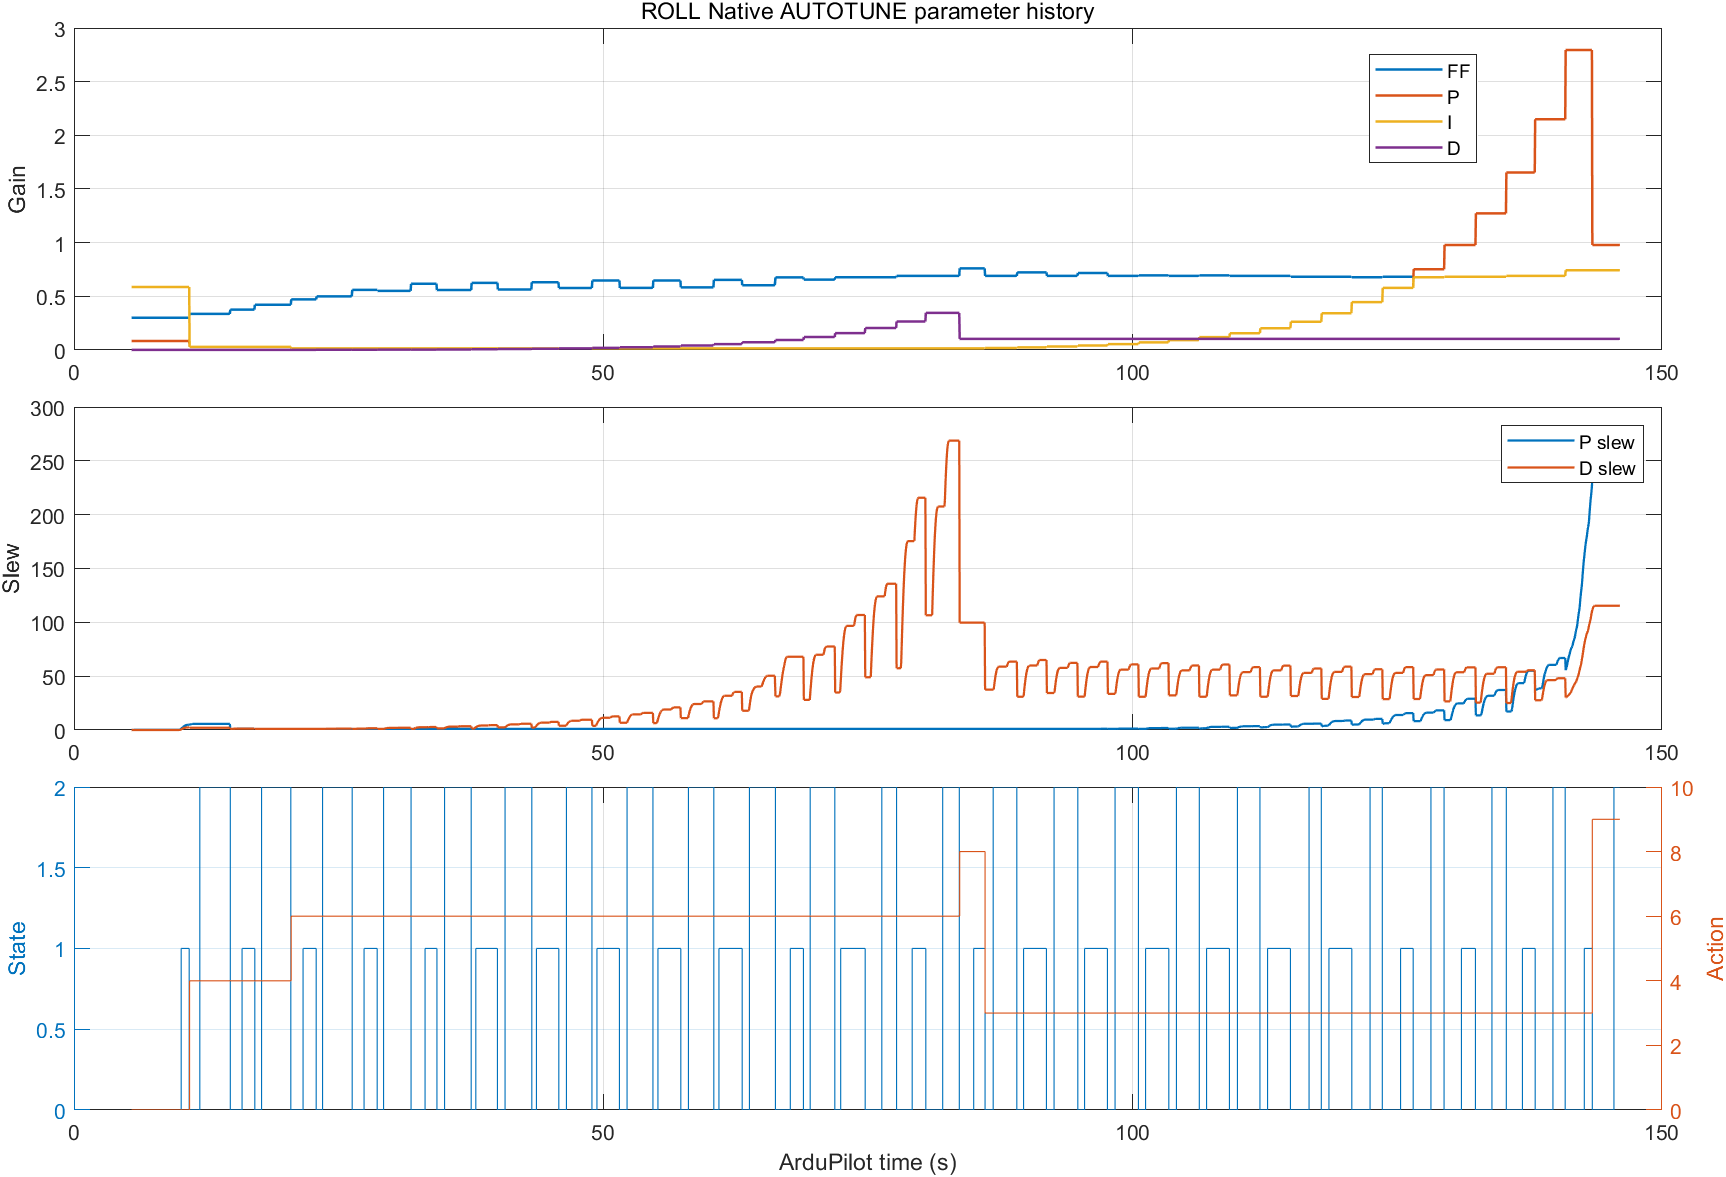

Data behind this chart, as committed beside it:
Time_s, Axis, Event, State, Action, Surface_deg, P_slew, D_slew, FF_single, FF, P, I, D, RMAX, TAU
5.44, roll, ATRP_LOG_START, IDLE, NONE, -0.107, 0.01599, 0.0003284, 0, 0.3, 0.08405, 0.5865, 0.001435, 55, 0.5853
10.12, roll, POSITIVE_EXCITATION_START, DEMAND_POS, NONE, 1.47, 1.15, 0.6089, 0, 0.3, 0.08405, 0.5865, 0.001435, 55, 0.5853
10.88, roll, EXCITATION_END, IDLE, NONE, 1.578, 4.894, 2.379, 0, 0.3, 0.08405, 0.5865, 0.001435, 55, 0.5853
10.92, roll, LOWER_PD;PARAMETER_UPDATE, IDLE, LOWER_PD, 1.46, 4.909, 2.092, 0.3876, 0.336, 0.02942, 0.02942, 0.001076, 35, 0.6732
11.88, roll, NEGATIVE_EXCITATION_START, DEMAND_NEG, LOWER_PD, -1.665, 5.683, 2.092, 0.3876, 0.336, 0.02942, 0.02942, 0.001076, 35, 0.6732
14.76, roll, EXCITATION_END;PARAMETER_UPDATE, IDLE, LOWER_PD, -2.62, 1, 1, 0.8946, 0.3763, 0.02942, 0.02942, 0.001076, 30, 0.7741
15.88, roll, POSITIVE_EXCITATION_START, DEMAND_POS, LOWER_PD, 1.82, 1.333, 1.304, 0.8946, 0.3763, 0.02942, 0.02942, 0.001076, 30, 0.7741
17.08, roll, EXCITATION_END;PARAMETER_UPDATE, IDLE, LOWER_PD, 1.527, 1, 1, 0.4747, 0.4215, 0.02942, 0.02942, 0.001076, 30, 0.8902
17.72, roll, NEGATIVE_EXCITATION_START, DEMAND_NEG, LOWER_PD, -1.05, 1, 1, 0.4747, 0.4215, 0.02942, 0.02942, 0.001076, 30, 0.8902
20.48, roll, EXCITATION_END, IDLE, LOWER_PD, -2.379, 1, 1, 0.4747, 0.4215, 0.02942, 0.02942, 0.001076, 30, 0.8902
20.52, roll, RAISE_D;PARAMETER_UPDATE, IDLE, RAISE_D, -1.989, 1, 1, 0.8214, 0.4721, 0.01471, 0.01471, 0.001399, 30, 0.9
21.64, roll, POSITIVE_EXCITATION_START, DEMAND_POS, RAISE_D, 2.318, 1, 1, 0.8214, 0.4721, 0.01471, 0.01471, 0.001399, 30, 0.9
22.88, roll, EXCITATION_END, IDLE, RAISE_D, 1.904, 1, 1.026, 0.8214, 0.4721, 0.01471, 0.01471, 0.001399, 30, 0.9
22.92, roll, PARAMETER_UPDATE, IDLE, RAISE_D, 1.771, 1, 1, 0.5001, 0.5001, 0.01471, 0.01471, 0.001819, 30, 0.9
23.48, roll, NEGATIVE_EXCITATION_START, DEMAND_NEG, RAISE_D, -0.8053, 1, 1, 0.5001, 0.5001, 0.01471, 0.01471, 0.001819, 30, 0.9
26.28, roll, EXCITATION_END;PARAMETER_UPDATE, IDLE, RAISE_D, -1.662, 1, 1, 0.7856, 0.5602, 0.01471, 0.01471, 0.002365, 30, 0.9
27.4, roll, POSITIVE_EXCITATION_START, DEMAND_POS, RAISE_D, 2.881, 1, 1.258, 0.7856, 0.5602, 0.01471, 0.01471, 0.002365, 30, 0.9
28.64, roll, EXCITATION_END, IDLE, RAISE_D, 2.114, 1, 1.64, 0.7856, 0.5602, 0.01471, 0.01471, 0.002365, 30, 0.9
28.68, roll, PARAMETER_UPDATE, IDLE, RAISE_D, 1.961, 1, 1, 0.5511, 0.5511, 0.01471, 0.01471, 0.003074, 30, 0.9
29.24, roll, NEGATIVE_EXCITATION_START, DEMAND_NEG, RAISE_D, -0.7538, 1, 1, 0.5511, 0.5511, 0.01471, 0.01471, 0.003074, 30, 0.9
31.84, roll, EXCITATION_END;PARAMETER_UPDATE, IDLE, RAISE_D, -1.918, 1, 1, 0.7445, 0.6173, 0.01471, 0.01471, 0.003996, 30, 0.9
33.16, roll, POSITIVE_EXCITATION_START, DEMAND_POS, RAISE_D, 3.189, 1, 2.521, 0.7445, 0.6173, 0.01471, 0.01471, 0.003996, 30, 0.9
34.28, roll, EXCITATION_END;PARAMETER_UPDATE, IDLE, RAISE_D, 2.276, 1, 1.478, 0.5586, 0.5586, 0.01471, 0.01471, 0.005195, 30, 0.9
35, roll, NEGATIVE_EXCITATION_START, DEMAND_NEG, RAISE_D, -1.121, 1, 1.586, 0.5586, 0.5586, 0.01471, 0.01471, 0.005195, 30, 0.9
37.52, roll, EXCITATION_END, IDLE, RAISE_D, -2.045, 1, 3.515, 0.5586, 0.5586, 0.01471, 0.01471, 0.005195, 30, 0.9
37.56, roll, PARAMETER_UPDATE, IDLE, RAISE_D, -1.933, 1, 1.279, 0.7211, 0.6257, 0.01471, 0.01471, 0.006753, 30, 0.9
37.96, roll, POSITIVE_EXCITATION_START, DEMAND_POS, RAISE_D, 1.622, 1, 2.606, 0.7211, 0.6257, 0.01471, 0.01471, 0.006753, 30, 0.9
40, roll, EXCITATION_END, IDLE, RAISE_D, 2.41, 1, 4.575, 0.7211, 0.6257, 0.01471, 0.01471, 0.006753, 30, 0.9
40.04, roll, PARAMETER_UPDATE, IDLE, RAISE_D, 2.209, 1, 2.437, 0.5635, 0.5635, 0.01471, 0.01471, 0.008779, 30, 0.9
40.72, roll, NEGATIVE_EXCITATION_START, DEMAND_NEG, RAISE_D, -0.7947, 1, 2.437, 0.5635, 0.5635, 0.01471, 0.01471, 0.008779, 30, 0.9
43.24, roll, EXCITATION_END;PARAMETER_UPDATE, IDLE, RAISE_D, -1.977, 1, 2.181, 0.7065, 0.6311, 0.01471, 0.01471, 0.01141, 30, 0.9
43.68, roll, POSITIVE_EXCITATION_START, DEMAND_POS, RAISE_D, 1.496, 1, 4.074, 0.7065, 0.6311, 0.01471, 0.01471, 0.01141, 30, 0.9
45.8, roll, EXCITATION_END;PARAMETER_UPDATE, IDLE, RAISE_D, 2.267, 1, 3.962, 0.5779, 0.5779, 0.01471, 0.01471, 0.01484, 30, 0.9
46.52, roll, NEGATIVE_EXCITATION_START, DEMAND_NEG, RAISE_D, -1.43, 1, 4.63, 0.5779, 0.5779, 0.01471, 0.01471, 0.01484, 30, 0.9
48.92, roll, EXCITATION_END, IDLE, RAISE_D, -2.09, 1, 9.539, 0.5779, 0.5779, 0.01471, 0.01471, 0.01484, 30, 0.9
48.96, roll, PARAMETER_UPDATE, IDLE, RAISE_D, -1.972, 1, 3.846, 0.7023, 0.6472, 0.01471, 0.01471, 0.01929, 30, 0.9
49.4, roll, POSITIVE_EXCITATION_START, DEMAND_POS, RAISE_D, 1.183, 1, 5.94, 0.7023, 0.6472, 0.01471, 0.01471, 0.01929, 30, 0.9
51.52, roll, EXCITATION_END, IDLE, RAISE_D, 2.425, 1, 12.6, 0.7023, 0.6472, 0.01471, 0.01471, 0.01929, 30, 0.9
51.56, roll, PARAMETER_UPDATE, IDLE, RAISE_D, 2.217, 1, 6.772, 0.5782, 0.5782, 0.01471, 0.01471, 0.02507, 30, 0.9
52.24, roll, NEGATIVE_EXCITATION_START, DEMAND_NEG, RAISE_D, -0.9897, 1, 6.772, 0.5782, 0.5782, 0.01471, 0.01471, 0.02507, 30, 0.9
54.68, roll, EXCITATION_END, IDLE, RAISE_D, -2.013, 1, 15.86, 0.5782, 0.5782, 0.01471, 0.01471, 0.02507, 30, 0.9
54.72, roll, PARAMETER_UPDATE, IDLE, RAISE_D, -1.903, 1, 6.376, 0.6901, 0.6476, 0.01471, 0.01471, 0.0326, 30, 0.9
55.16, roll, POSITIVE_EXCITATION_START, DEMAND_POS, RAISE_D, 1.42, 1, 9.877, 0.6901, 0.6476, 0.01471, 0.01471, 0.0326, 30, 0.9
57.32, roll, EXCITATION_END;PARAMETER_UPDATE, IDLE, RAISE_D, 2.258, 1, 11.01, 0.5829, 0.5829, 0.01471, 0.01471, 0.04238, 30, 0.9
58.04, roll, NEGATIVE_EXCITATION_START, DEMAND_NEG, RAISE_D, -1.752, 1, 12.81, 0.5829, 0.5829, 0.01471, 0.01471, 0.04238, 30, 0.9
60.44, roll, EXCITATION_END;PARAMETER_UPDATE, IDLE, RAISE_D, -1.919, 1, 10.97, 0.6774, 0.6529, 0.01471, 0.01471, 0.05509, 30, 0.9
60.92, roll, POSITIVE_EXCITATION_START, DEMAND_POS, RAISE_D, 1.823, 1, 16.48, 0.6774, 0.6529, 0.01471, 0.01471, 0.05509, 30, 0.9
63.12, roll, EXCITATION_END;PARAMETER_UPDATE, IDLE, RAISE_D, 2.166, 1, 17.93, 0.6037, 0.6037, 0.01471, 0.01471, 0.07162, 30, 0.9
63.8, roll, NEGATIVE_EXCITATION_START, DEMAND_NEG, RAISE_D, -2.132, 1, 21.45, 0.6037, 0.6037, 0.01471, 0.01471, 0.07162, 30, 0.9
66.26, roll, EXCITATION_END;PARAMETER_UPDATE, IDLE, RAISE_D, -2.202, 1, 31.27, 0.6923, 0.6761, 0.01471, 0.01471, 0.0931, 30, 0.9
67.66, roll, POSITIVE_EXCITATION_START, DEMAND_POS, RAISE_D, 3.654, 1, 68.08, 0.6923, 0.6761, 0.01471, 0.01471, 0.0931, 30, 0.9
68.9, roll, EXCITATION_END, IDLE, RAISE_D, 2.228, 1, 68.08, 0.6923, 0.6761, 0.01471, 0.01471, 0.0931, 30, 0.9
68.94, roll, PARAMETER_UPDATE, IDLE, RAISE_D, 2.085, 1, 27.97, 0.6561, 0.6561, 0.01471, 0.01471, 0.121, 30, 0.9
69.54, roll, NEGATIVE_EXCITATION_START, DEMAND_NEG, RAISE_D, -2.55, 1, 33.14, 0.6561, 0.6561, 0.01471, 0.01471, 0.121, 30, 0.9
71.86, roll, EXCITATION_END, IDLE, RAISE_D, -2.009, 1, 77.58, 0.6561, 0.6561, 0.01471, 0.01471, 0.121, 30, 0.9
71.9, roll, PARAMETER_UPDATE, IDLE, RAISE_D, -1.903, 1, 34.8, 0.7565, 0.6774, 0.01471, 0.01471, 0.1573, 30, 0.9
72.42, roll, POSITIVE_EXCITATION_START, DEMAND_POS, RAISE_D, 3.29, 1, 44.2, 0.7565, 0.6774, 0.01471, 0.01471, 0.1573, 30, 0.9
74.74, roll, EXCITATION_END;PARAMETER_UPDATE, IDLE, RAISE_D, 2.053, 1, 49.01, 0.7605, 0.6774, 0.01471, 0.01471, 0.2045, 30, 0.9
76.3, roll, NEGATIVE_EXCITATION_START, DEMAND_NEG, RAISE_D, -4.147, 1, 124.1, 0.7605, 0.6774, 0.01471, 0.01471, 0.2045, 30, 0.9
77.7, roll, EXCITATION_END;PARAMETER_UPDATE, IDLE, RAISE_D, -1.838, 1, 57.37, 0.8819, 0.6901, 0.01471, 0.01471, 0.2659, 30, 0.9
... 61 more rows
